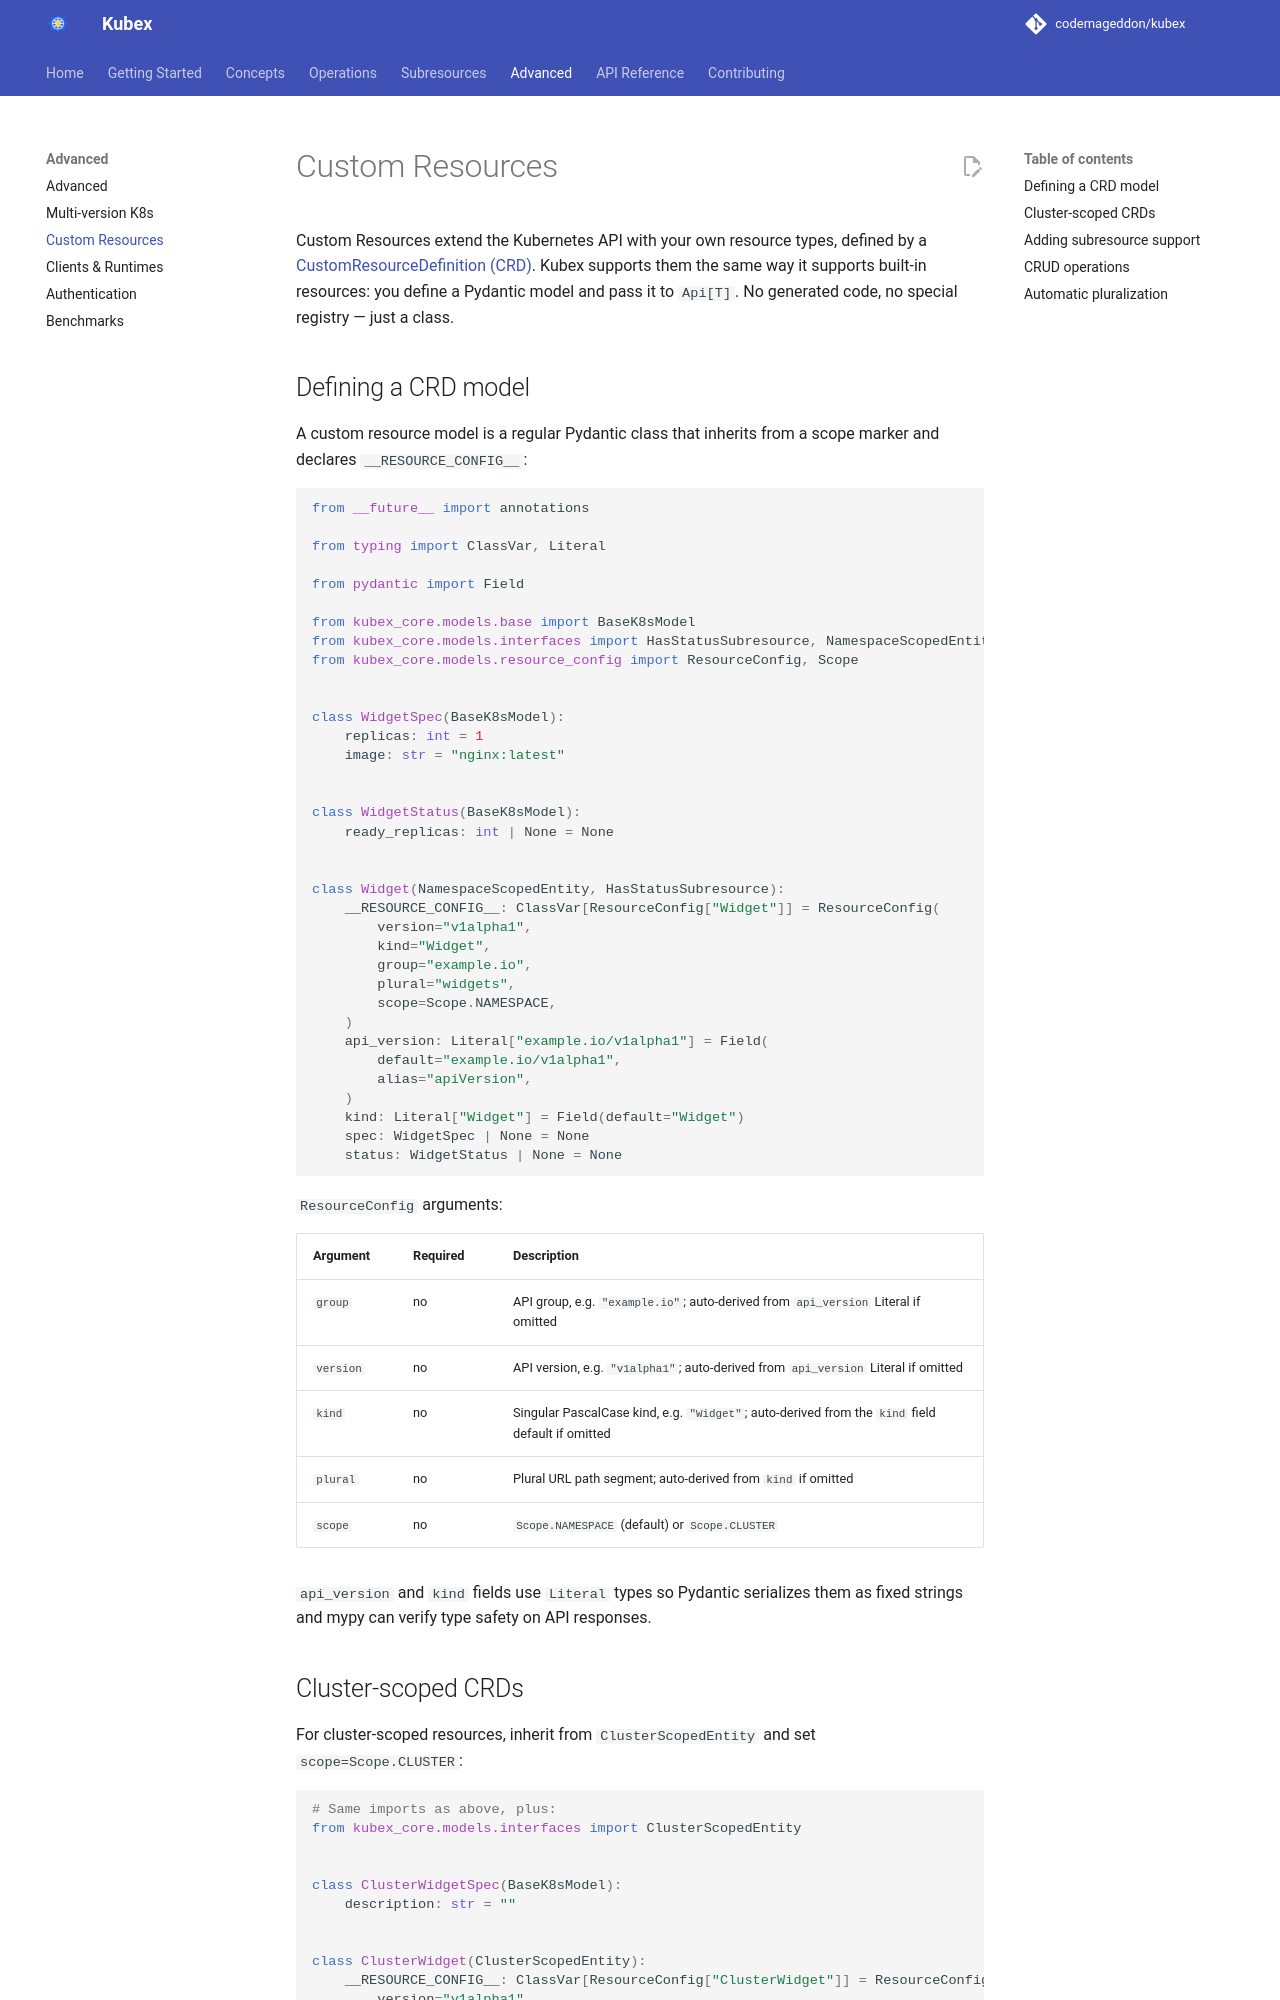

repository: codemageddon/kubex · page: 0.1.0-beta.3/advanced/custom-resources/index.html · generator: mkdocs

# Custom Resources

Custom Resources extend the Kubernetes API with your own resource types, defined by a [CustomResourceDefinition (CRD)](https://kubernetes.io/docs/concepts/extend-kubernetes/api-extension/custom-resources/). Kubex supports them the same way it supports built-in resources: you define a Pydantic model and pass it to `Api[T]`. No generated code, no special registry — just a class.

## Defining a CRD model

A custom resource model is a regular Pydantic class that inherits from a scope marker and declares `__RESOURCE_CONFIG__`:

```python
from __future__ import annotations

from typing import ClassVar, Literal

from pydantic import Field

from kubex_core.models.base import BaseK8sModel
from kubex_core.models.interfaces import HasStatusSubresource, NamespaceScopedEntity
from kubex_core.models.resource_config import ResourceConfig, Scope


class WidgetSpec(BaseK8sModel):
    replicas: int = 1
    image: str = "nginx:latest"


class WidgetStatus(BaseK8sModel):
    ready_replicas: int | None = None


class Widget(NamespaceScopedEntity, HasStatusSubresource):
    __RESOURCE_CONFIG__: ClassVar[ResourceConfig["Widget"]] = ResourceConfig(
        version="v1alpha1",
        kind="Widget",
        group="example.io",
        plural="widgets",
        scope=Scope.NAMESPACE,
    )
    api_version: Literal["example.io/v1alpha1"] = Field(
        default="example.io/v1alpha1",
        alias="apiVersion",
    )
    kind: Literal["Widget"] = Field(default="Widget")
    spec: WidgetSpec | None = None
    status: WidgetStatus | None = None
```

`ResourceConfig` arguments:

| Argument | Required | Description |
|---|---|---|
| `group` | no | API group, e.g. `"example.io"`; auto-derived from `api_version` Literal if omitted |
| `version` | no | API version, e.g. `"v1alpha1"`; auto-derived from `api_version` Literal if omitted |
| `kind` | no | Singular PascalCase kind, e.g. `"Widget"`; auto-derived from the `kind` field default if omitted |
| `plural` | no | Plural URL path segment; auto-derived from `kind` if omitted |
| `scope` | no | `Scope.NAMESPACE` (default) or `Scope.CLUSTER` |

`api_version` and `kind` fields use `Literal` types so Pydantic serializes them as fixed strings and mypy can verify type safety on API responses.

## Field names and aliases

`BaseK8sModel` derives each field's wire name with Pydantic's `to_camel` alias generator, so `ready_replicas` is sent and read as `readyReplicas`. The generator does not know about acronyms: `pod_ip` becomes `podIp`, not the `podIP` the API server uses, and the field would silently stay `None`. Give acronym fields (and any other name `to_camel` cannot produce, such as `x-kubernetes-*` or `$ref`) an explicit alias:

```python
class WidgetStatus(BaseK8sModel):
    ready_replicas: int | None = None  # readyReplicas: derived correctly
    pod_ip: str | None = Field(default=None, alias="podIP")
    host_ips: list[str] | None = Field(default=None, alias="hostIPs")
    api_url: str | None = Field(default=None, alias="apiURL")
```
